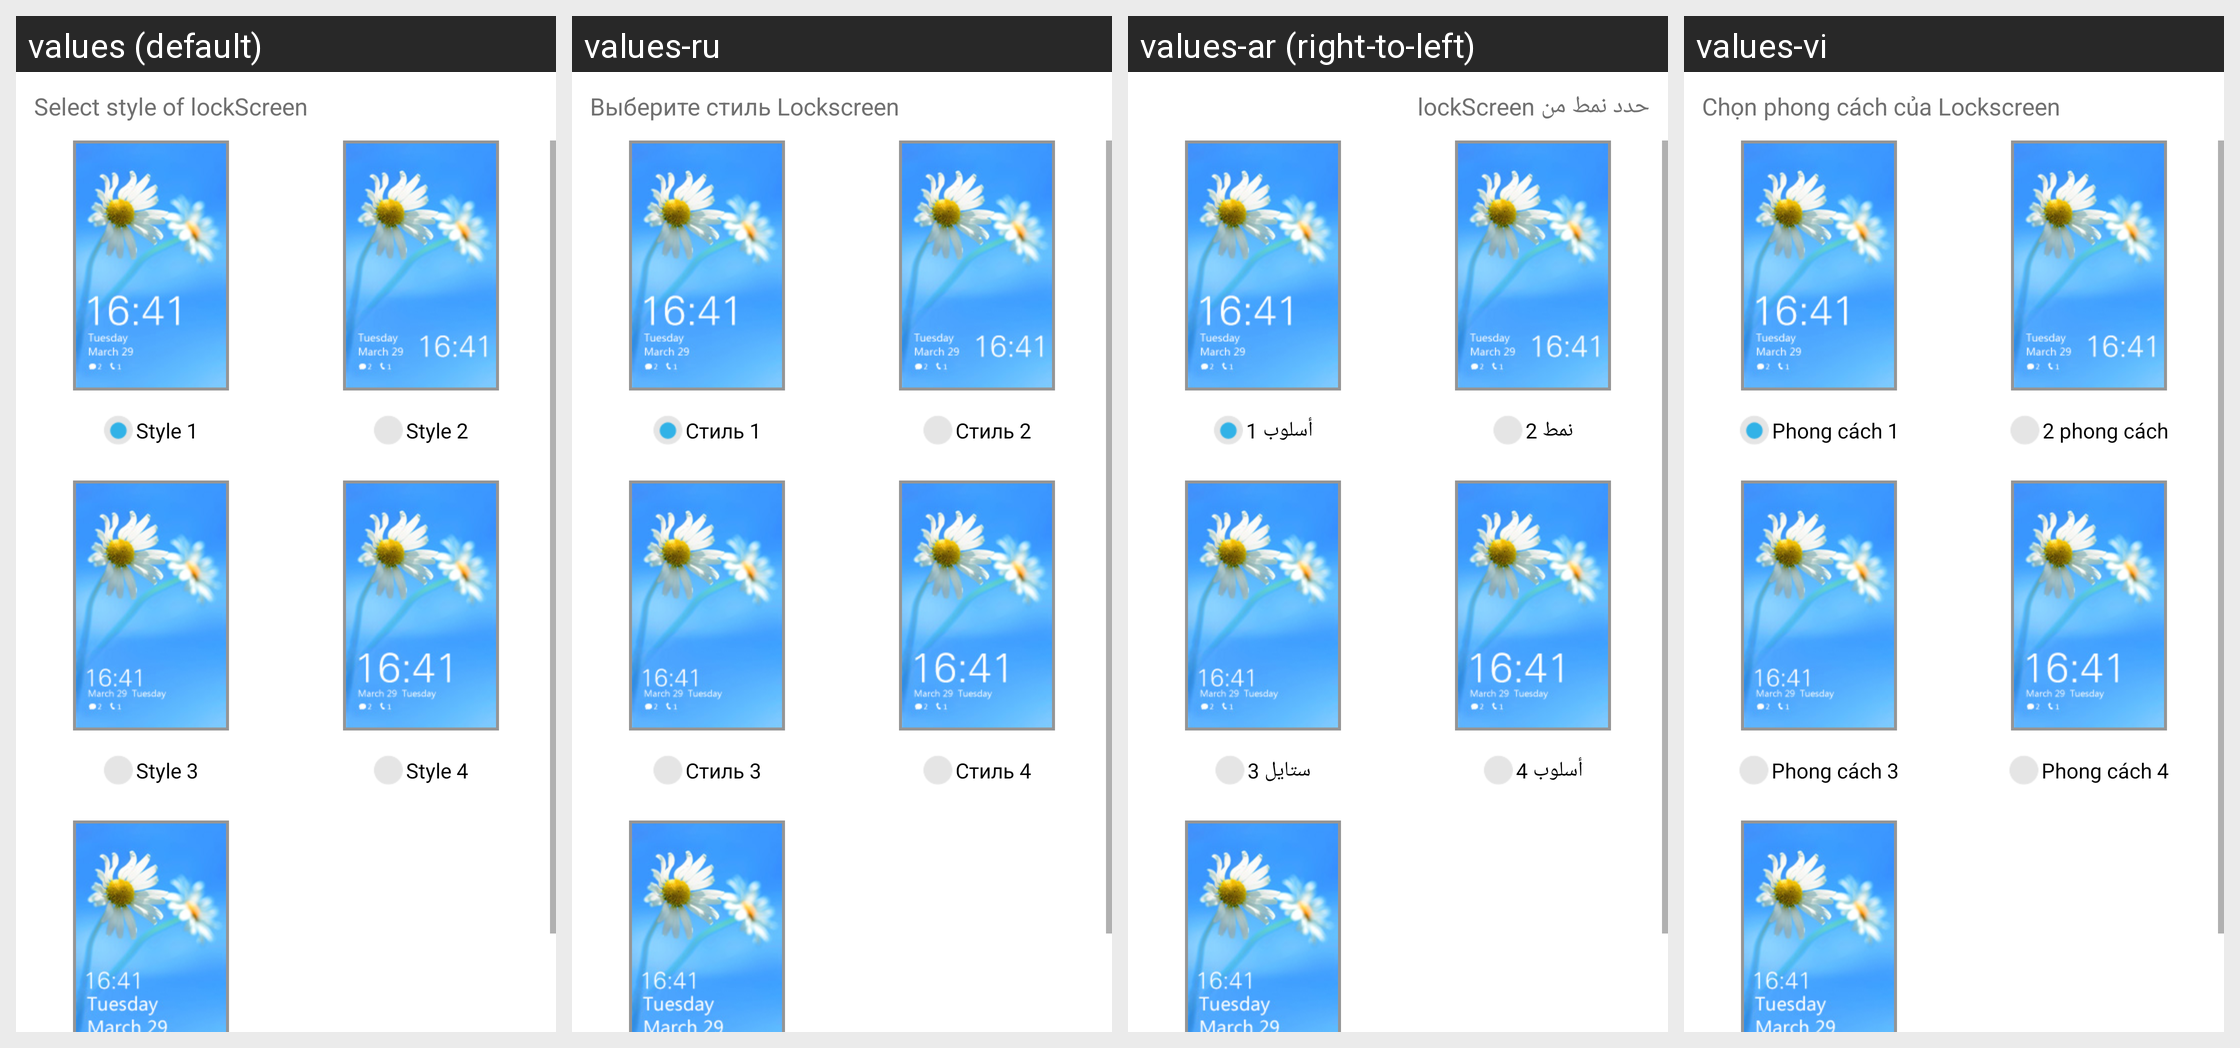

This grid shows one Android layout under several languages. Give, for every string resource on the screen, its name, the default text and each shown locale's text.
Android screen res/layout/act_lock_screen_style_choose_wp8.xml rendered under 4 locales, left to right: values (default), values-ru, values-ar (right-to-left), values-vi. Device: Nexus 5 (rendered at 1080×1920; each locale shown at half size, 540×960, under a caption strip naming it); theme Theme.MaterialComponents.DayNight.NoActionBar.
Other locales in the repository, not shown: values-bn, values-es, values-fa, values-fr, values-hi, values-id, values-in, values-it, values-ms, values-pt, values-th, values-tr, values-zh-rCN, values-zh-rHK, values-zh-rTW.
Strings drawn on this screen, with the default value and each locale's value (text and hints the layout hard-codes, and strings that could not be matched under every locale, appear in the picture but are not listed):

select_style_of_lock
  values: Select style of lockScreen
  values-ru: Выберите стиль Lockscreen
  values-ar: حدد نمط من lockScreen
  values-vi: Chọn phong cách của Lockscreen

lock_theme_01
  values: Style 1
  values-ru: Стиль 1
  values-ar: أسلوب 1
  values-vi: Phong cách 1

lock_theme_02
  values: Style 2
  values-ru: Стиль 2
  values-ar: نمط 2
  values-vi: 2 phong cách

lock_theme_03
  values: Style 3
  values-ru: Стиль 3
  values-ar: ستايل 3
  values-vi: Phong cách 3

lock_theme_04
  values: Style 4
  values-ru: Стиль 4
  values-ar: أسلوب 4
  values-vi: Phong cách 4
